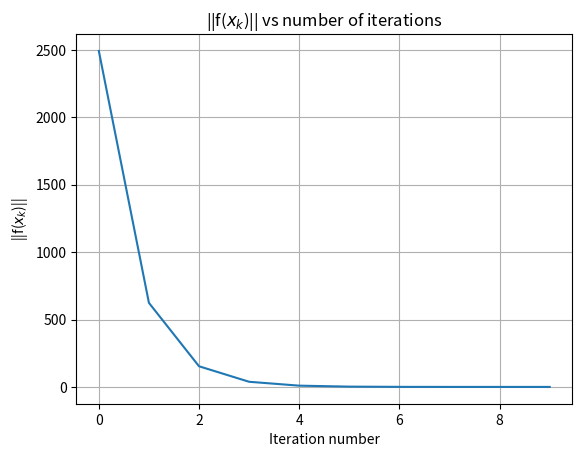

This figure's Python source:
import numpy as np
from scipy.linalg import inv
import matplotlib.pyplot as plt

def f(x):
    f1 = 3*x[0] - np.cos(x[1]*x[2]) - 3/2
    f2 = 4*x[0]**2 - 625*x[1]**2 + 2*x[2] - 1
    f3 = 20*x[2] + np.exp(-x[0]*x[1]) + 9
    return np.array([f1, f2, f3])

def J(x):
    j11,j12,j13 = 3,x[2]*np.sin(x[1]*x[2]),x[1]*np.sin(x[1]*x[2])
    j21,j22,j23 = 8*x[0],-1250*x[1],2
    j31,j32,j33 = -x[1]*np.exp(-x[0]*x[1]),-x[0]*np.exp(-x[0]*x[1]),20
    return np.array([[j11, j12, j13], [j21, j22, j23], [j31, j32, j33]])

def newtonRaphson(x0, tol=1e-6, max_iter=100):
    x = x0
    f_norm = []
    for _ in range(max_iter):
        f_val = f(x)
        f_norm_val = np.linalg.norm(f_val)
        f_norm.append(f_norm_val)
        if f_norm_val < tol:
            break
        J_val = J(x)
        J_inv = inv(J_val)
        x = x - J_inv.dot(f_val)
    return x, f_norm

x0 = np.array([1, 2, 3])
sol, f_norm = newtonRaphson(x0=x0)

print("Solution :", sol)

plt.plot(f_norm)
plt.grid()
plt.xlabel("Iteration number")
plt.ylabel("||f("+r"$x_k$"+")||")
plt.title("||f("+r"$x_k$"+")|| vs number of iterations")
plt.show()
